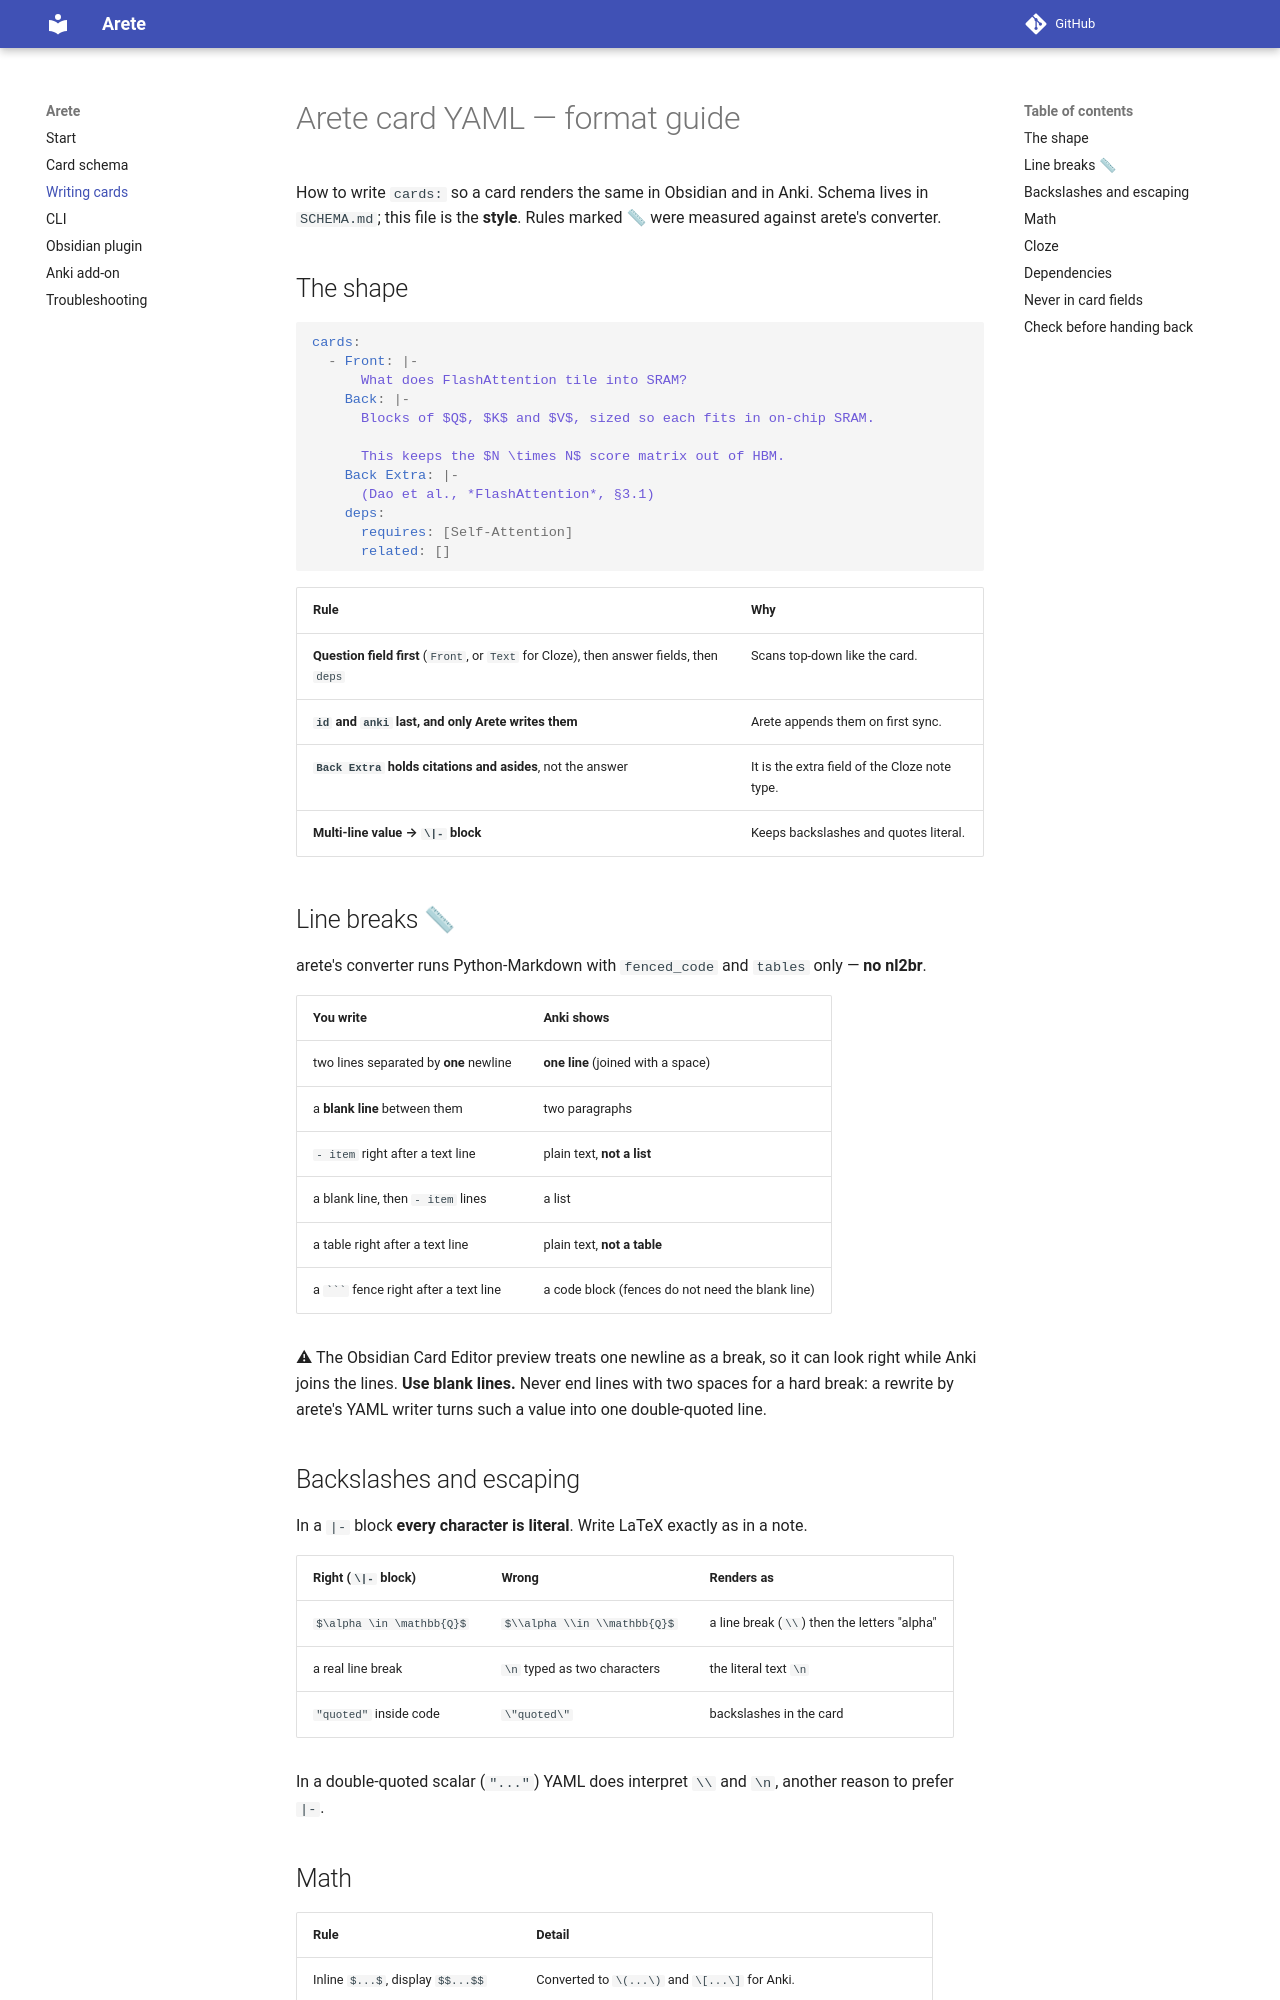

repository: adamtrnguyen/Arete · page: format/index.html · generator: mkdocs

# Arete card YAML — format guide

How to write `cards:` so a card renders the same in Obsidian and in Anki. Schema lives in
`SCHEMA.md`; this file is the **style**. Rules marked 📏 were measured against
arete's converter.

## The shape

```yaml
cards:
  - Front: |-
      What does FlashAttention tile into SRAM?
    Back: |-
      Blocks of $Q$, $K$ and $V$, sized so each fits in on-chip SRAM.

      This keeps the $N \times N$ score matrix out of HBM.
    Back Extra: |-
      (Dao et al., *FlashAttention*, §3.1)
    deps:
      requires: [Self-Attention]
      related: []
```

| Rule | Why |
|---|---|
| **Question field first** (`Front`, or `Text` for Cloze), then answer fields, then `deps` | Scans top-down like the card. |
| **`id` and `anki` last, and only Arete writes them** | Arete appends them on first sync. |
| **`Back Extra` holds citations and asides**, not the answer | It is the extra field of the Cloze note type. |
| **Multi-line value → `\|-` block** | Keeps backslashes and quotes literal. |

## Line breaks 📏

arete's converter runs Python-Markdown with `fenced_code` and `tables` only — **no nl2br**.

| You write | Anki shows |
|---|---|
| two lines separated by **one** newline | **one line** (joined with a space) |
| a **blank line** between them | two paragraphs |
| `- item` right after a text line | plain text, **not a list** |
| a blank line, then `- item` lines | a list |
| a table right after a text line | plain text, **not a table** |
| a ` ``` ` fence right after a text line | a code block (fences do not need the blank line) |

⚠ The Obsidian Card Editor preview treats one newline as a break, so it can look right
while Anki joins the lines. **Use blank lines.** Never end lines with two spaces for a hard
break: a rewrite by arete's YAML writer turns such a value into one double-quoted line.

## Backslashes and escaping

In a `|-` block **every character is literal**. Write LaTeX exactly as in a note.

| Right (`\|-` block) | Wrong | Renders as |
|---|---|---|
| `$\alpha \in \mathbb{Q}$` | `$\\alpha \\in \\mathbb{Q}$` | a line break (`\\`) then the letters "alpha" |
| a real line break | `\n` typed as two characters | the literal text `\n` |
| `"quoted"` inside code | `\"quoted\"` | backslashes in the card |

In a double-quoted scalar (`"..."`) YAML does interpret `\\` and `\n`, another reason to prefer `|-`.
